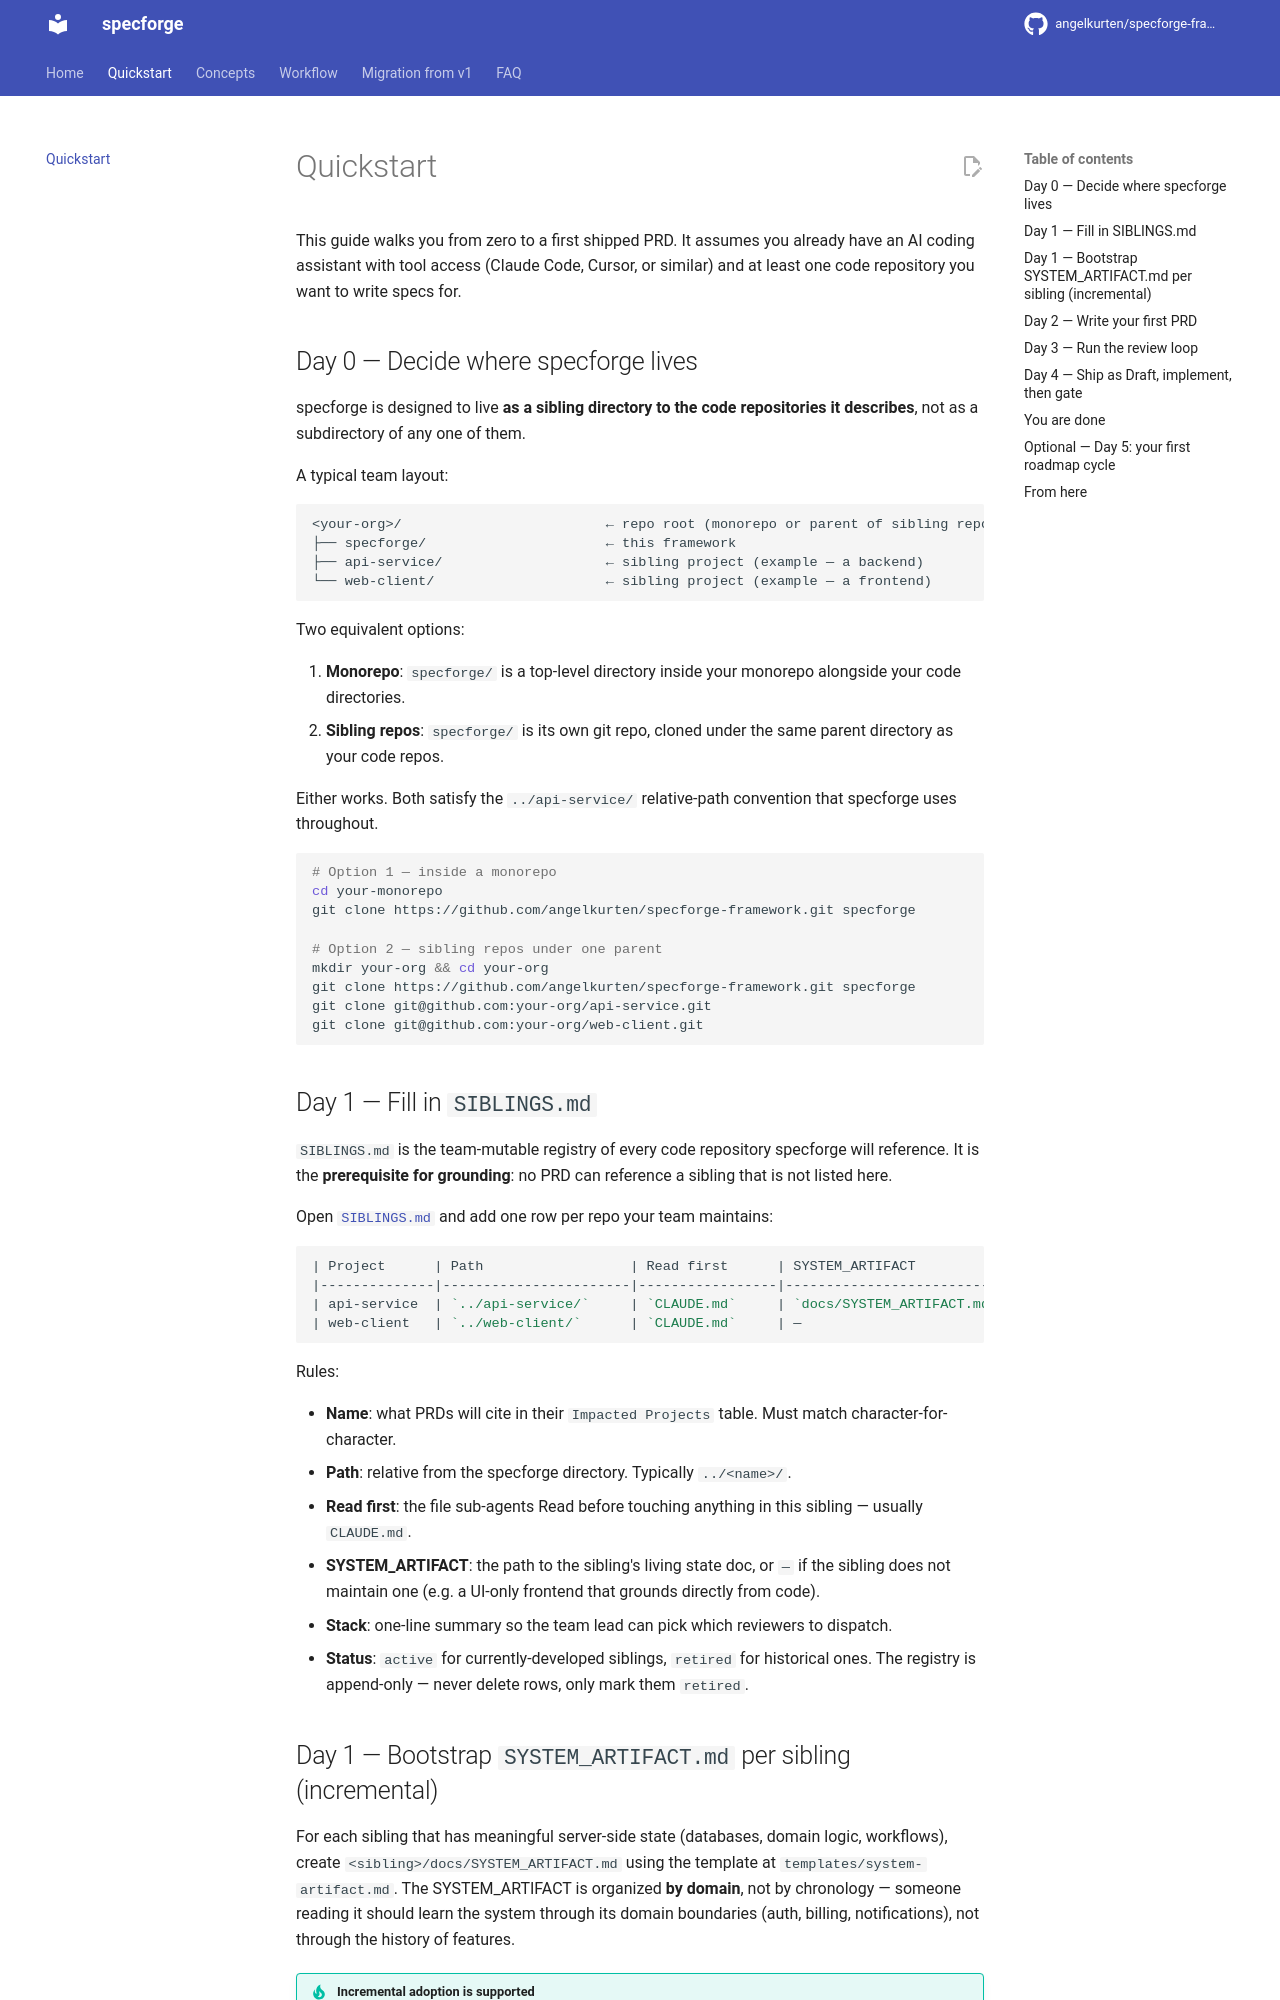

repository: angelkurten/specforge-framework · page: quickstart/index.html · generator: mkdocs

# Quickstart

This guide walks you from zero to a first shipped PRD. It assumes you already have an AI coding assistant with tool access (Claude Code, Cursor, or similar) and at least one code repository you want to write specs for.

## Day 0 — Decide where specforge lives

specforge is designed to live **as a sibling directory to the code repositories it describes**, not as a subdirectory of any one of them.

A typical team layout:

```
<your-org>/                         ← repo root (monorepo or parent of sibling repos)
├── specforge/                      ← this framework
├── api-service/                    ← sibling project (example — a backend)
└── web-client/                     ← sibling project (example — a frontend)
```

Two equivalent options:

1. **Monorepo**: `specforge/` is a top-level directory inside your monorepo alongside your code directories.
2. **Sibling repos**: `specforge/` is its own git repo, cloned under the same parent directory as your code repos.

Either works. Both satisfy the `../api-service/` relative-path convention that specforge uses throughout.

```bash
# Option 1 — inside a monorepo
cd your-monorepo
git clone https://github.com/angelkurten/specforge-framework.git specforge

# Option 2 — sibling repos under one parent
mkdir your-org && cd your-org
git clone https://github.com/angelkurten/specforge-framework.git specforge
git clone git@github.com:your-org/api-service.git
git clone git@github.com:your-org/web-client.git
```

## Day 1 — Fill in `SIBLINGS.md`

`SIBLINGS.md` is the team-mutable registry of every code repository specforge will reference. It is the **prerequisite for grounding**: no PRD can reference a sibling that is not listed here.

Open [`SIBLINGS.md`](https://github.com/angelkurten/specforge-framework/blob/main/SIBLINGS.md) and add one row per repo your team maintains:

```markdown
| Project      | Path                  | Read first      | SYSTEM_ARTIFACT                  | Stack                          | Status |
|--------------|-----------------------|-----------------|----------------------------------|--------------------------------|--------|
| api-service  | `../api-service/`     | `CLAUDE.md`     | `docs/SYSTEM_ARTIFACT.md`        | Python 3.12, FastAPI, Postgres | active |
| web-client   | `../web-client/`      | `CLAUDE.md`     | —                                | TypeScript, React, Vite        | active |
```

Rules:

- **Name**: what PRDs will cite in their `Impacted Projects` table. Must match character-for-character.
- **Path**: relative from the specforge directory. Typically `../<name>/`.
- **Read first**: the file sub-agents Read before touching anything in this sibling — usually `CLAUDE.md`.
- **SYSTEM_ARTIFACT**: the path to the sibling's living state doc, or `—` if the sibling does not maintain one (e.g. a UI-only frontend that grounds directly from code).
- **Stack**: one-line summary so the team lead can pick which reviewers to dispatch.
- **Status**: `active` for currently-developed siblings, `retired` for historical ones. The registry is append-only — never delete rows, only mark them `retired`.
